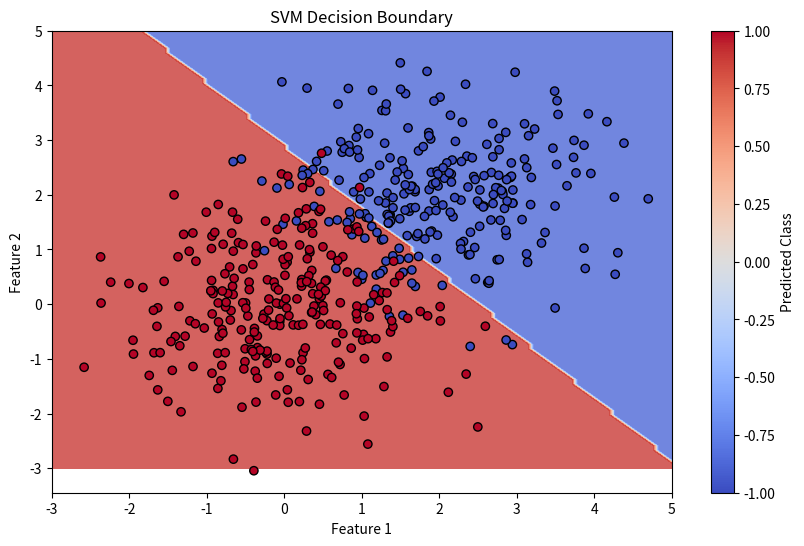

Write the Python code that produced this figure.
import numpy as np
import matplotlib.pyplot as plt


class SVM:
    def __init__(self, learning_rate=0.01, lambda_param=0.01, num_iterations=1000):
        self.learning_rate = learning_rate
        self.lambda_param = lambda_param
        self.num_iterations = num_iterations
        self.weights = None
        self.bias = None

    def fit(self, X, y):
        n_samples, n_features = X.shape
        self.weights = np.zeros(n_features)
        self.bias = 0

        for _ in range(self.num_iterations):
            for idx, x_i in enumerate(X):
                condition = y[idx] * (np.dot(x_i, self.weights) - self.bias) >= 1
                if condition:
                    self.weights -= self.learning_rate * (2 * self.lambda_param * self.weights)
                else:
                    self.weights -= self.learning_rate * (2 * self.lambda_param * self.weights - np.dot(x_i, y[idx]))
                    self.bias -= self.learning_rate * y[idx]

    def predict(self, X):
        linear_output = np.dot(X, self.weights) - self.bias
        return np.sign(linear_output)


# Create a dataset with a pattern
np.random.seed(0)
X = np.random.randn(500, 2)
y = np.concatenate([-np.ones(250), np.ones(250)])
X[:250] += 2  # Shift the first 250 samples

# Fit SVM model
svm_model = SVM()
svm_model.fit(X, y)

# Plot decision boundary
x1 = np.linspace(-3, 5, 100)
x2 = np.linspace(-3, 5, 100)
X1, X2 = np.meshgrid(x1, x2)
X_grid = np.c_[X1.ravel(), X2.ravel()]
predictions = svm_model.predict(X_grid)
predictions = predictions.reshape(X1.shape)

plt.figure(figsize=(10, 6))
plt.contourf(X1, X2, predictions, cmap=plt.cm.coolwarm, alpha=0.8)
plt.scatter(X[:, 0], X[:, 1], c=y, cmap=plt.cm.coolwarm, edgecolors='k')
plt.xlabel('Feature 1')
plt.ylabel('Feature 2')
plt.title('SVM Decision Boundary')
plt.colorbar(label='Predicted Class')
plt.show()

